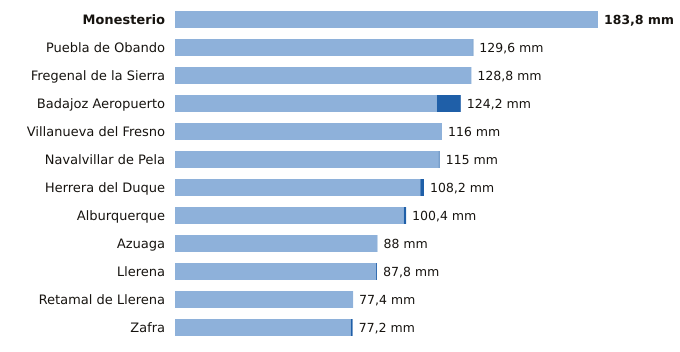

Source data for this figure (header and first rows):
estacion, provincia, indicativo, mm_6_dias_anteriores, mm_hoy, mm_7_dias, horas_de_hoy
Monesterio, Badajoz, 4499X, 183.8, 0.0, 183.8, 6
Puebla de Obando, Badajoz, 4468X, 129.4, 0.2, 129.6, 6
Fregenal de la Sierra, Badajoz, 4520X, 128.8, 0.0, 128.8, 6
Badajoz Aeropuerto, Badajoz, 4452, 113.8, 10.4, 124.2, 6
Villanueva del Fresno, Badajoz, 4497X, 116.0, 0.0, 116.0, 6
Navalvillar de Pela, Badajoz, 4340, 114.6, 0.4, 115.0, 6
Herrera del Duque, Badajoz, 4244X, 106.6, 1.6, 108.2, 6
Alburquerque, Badajoz, 4464X, 99.4, 1.0, 100.4, 6
Azuaga, Badajoz, 5473X, 88.0, 0.0, 88.0, 6
Llerena, Badajoz, 4386B, 87.4, 0.4, 87.8, 6
Retamal de Llerena, Badajoz, 4362X, 77.4, 0.0, 77.4, 6
Zafra, Badajoz, 4427X, 76.4, 0.8, 77.2, 6
